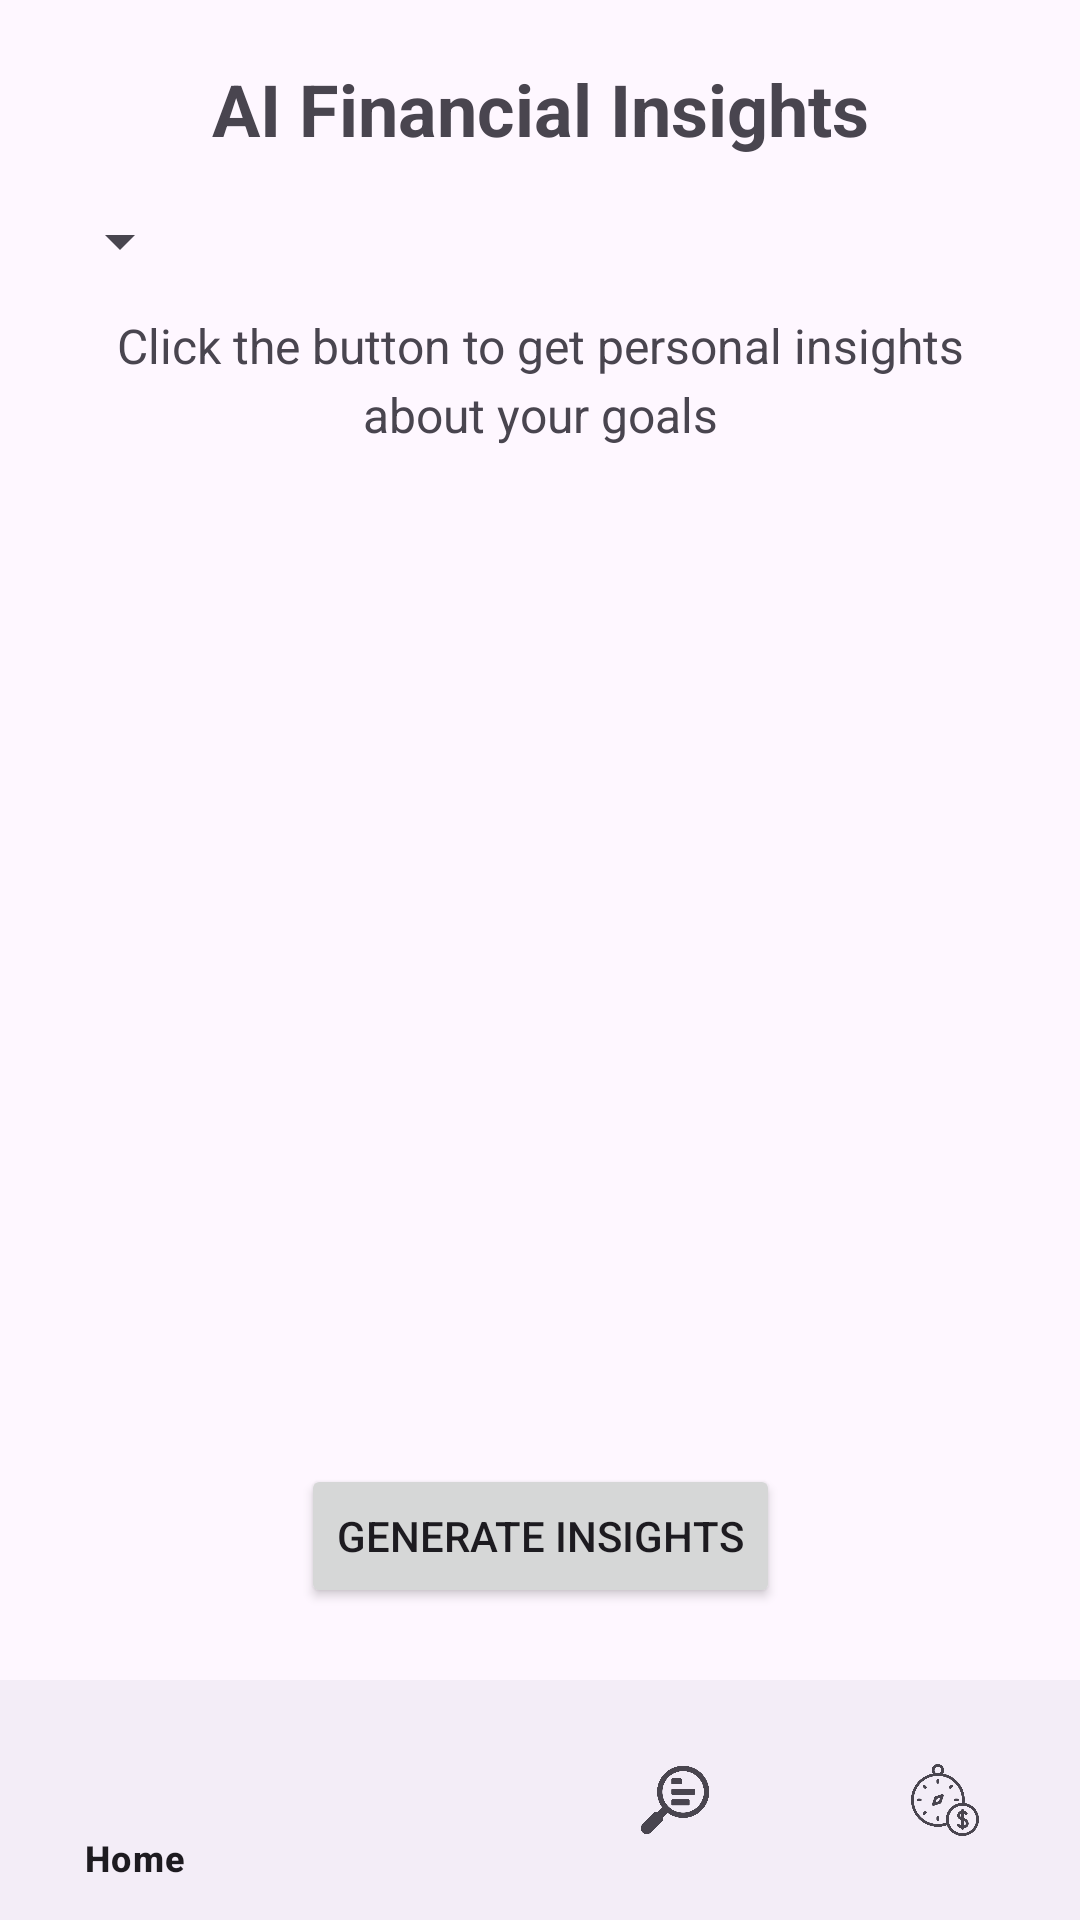

Reconstruct the res/layout file that produces this screen, plus the resources it refers to.
<!-- AndroidManifest.xml: application theme Theme.Finsight1 -->
<!-- res/layout/activity_insights.xml -->
<?xml version="1.0" encoding="utf-8"?>
<androidx.constraintlayout.widget.ConstraintLayout xmlns:android="http://schemas.android.com/apk/res/android"
    xmlns:app="http://schemas.android.com/apk/res-auto"
    xmlns:tools="http://schemas.android.com/tools"
    android:id="@+id/main"
    android:layout_width="match_parent"
    android:layout_height="match_parent"
    tools:context=".InsightsActivity">


    <TextView
        android:id="@+id/tvTitleInsights"
        android:layout_width="wrap_content"
        android:layout_height="wrap_content"
        android:text="AI Financial Insights"
        android:textSize="24sp"
        android:textStyle="bold"
        android:layout_marginTop="20dp"
        app:layout_constraintTop_toTopOf="parent"
        app:layout_constraintStart_toStartOf="parent"
        app:layout_constraintEnd_toEndOf="parent" />

    <ScrollView
        android:layout_width="match_parent"
        android:layout_height="0dp"
        android:layout_margin="16dp"
        app:layout_constraintTop_toBottomOf="@id/tvTitleInsights"
        app:layout_constraintBottom_toTopOf="@id/btnGenerate"
        app:layout_constraintBottom_toBottomOf="parent"
        android:layout_marginBottom="140dp">

        <LinearLayout
            android:layout_width="match_parent"
            android:layout_height="wrap_content"
            android:orientation="vertical">

            <Spinner
                android:id="@+id/spinnerGoals"
                android:layout_width="wrap_content"
                android:layout_height="wrap_content"
                />

            <ProgressBar
                android:id="@+id/pbLoading"
                android:layout_width="wrap_content"
                android:layout_height="wrap_content"
                android:layout_gravity="center"
                android:visibility="gone" />

            <TextView
                android:id="@+id/tvInsightsContent"
                android:layout_width="match_parent"
                android:layout_height="wrap_content"
                android:padding="12dp"
                android:text="Click the button to get personal insights about your goals"
                android:textSize="16sp"
                android:layout_gravity="center"
                android:textAlignment="center"
                android:lineSpacingExtra="4dp" />

        </LinearLayout>

    </ScrollView>

    <Button
        android:id="@+id/btnGenerate"
        android:layout_width="wrap_content"
        android:layout_height="wrap_content"
        android:text="Generate Insights"
        android:layout_marginBottom="24dp"
        app:layout_constraintBottom_toTopOf="@id/bottom_navigation"
        app:layout_constraintStart_toStartOf="parent"
        app:layout_constraintEnd_toEndOf="parent" />

    <com.google.android.material.bottomnavigation.BottomNavigationView
        android:id="@+id/bottom_navigation"
        android:layout_width="match_parent"
        android:layout_height="wrap_content"
        app:menu="@menu/bottom_nav_menu"
        app:layout_constraintBottom_toBottomOf="parent" />

</androidx.constraintlayout.widget.ConstraintLayout>
<!-- resources referenced by this layout -->
<resources>
  <style name="Theme.Finsight1" parent="Base.Theme.Finsight1" />
  <style name="Base.Theme.Finsight1" parent="Theme.Material3.DayNight.NoActionBar">
          
          
      </style>
</resources>
